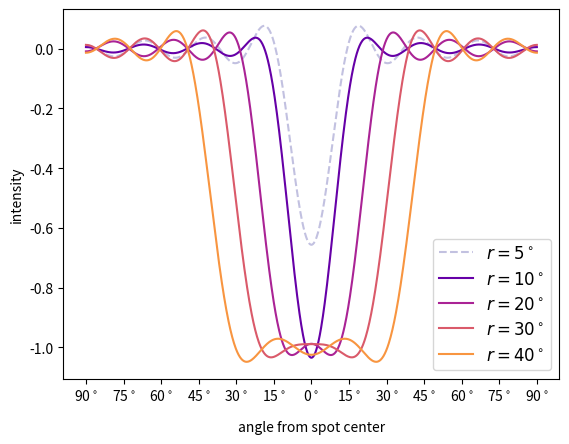

The matplotlib source for this figure: (Note: this script raises an exception after producing the figure.)
import matplotlib.pyplot as plt
import numpy as np
from scipy.special import legendre as P
import os


def BBp(ydeg=15, npts=1000, eps=1e-9, sigma=15, **kwargs):
    """
    Return the matrix product B . B+. This expands the 
    spot profile `b` in Legendre polynomials, then projects
    back onto intensity space.

    """
    theta = np.linspace(0, np.pi, npts)
    cost = np.cos(theta)
    B = np.hstack(
        [
            np.sqrt(2 * l + 1) * P(l)(cost).reshape(-1, 1)
            for l in range(ydeg + 1)
        ]
    )
    BInv = np.linalg.solve(B.T @ B + eps * np.eye(ydeg + 1), B.T)
    l = np.arange(ydeg + 1)
    i = l * (l + 1)
    S = np.exp(-0.5 * i / sigma ** 2)
    BInv = S[:, None] * BInv
    return B @ BInv


def b(theta, r, s=0.0033 * 180 / np.pi):
    """
    The sigmoid spot profile.

    """
    return 1 / (1 + np.exp((r - theta) / s)) - 1


def b_ylm(theta, r, s=0.0033 * 180 / np.pi, **kwargs):
    """
    The spherical harmonic expansion of the spot profile,
    projected back onto intensity space.
    
    """
    return BBp(npts=len(theta), **kwargs) @ b(theta, r, s=s)


fig, ax = plt.subplots(1)
theta = np.linspace(-90, 90, 1000)
r = [5, 10, 20, 30, 40]
cmap = plt.get_cmap("plasma")
color = [cmap(0.75 * (k / (len(r) - 1))) for k in range(len(r))]
ls = ["--"] + ["-"] * (len(r) - 1)
alpha = [0.25] + [1.0] * (len(r) - 1)
label1 = r"$\mathbf{b}(\mathbf{\vartheta})$"
label2 = r"$\mathbf{B} \mathbf{B}^+ \mathbf{b}(\mathbf{\vartheta})$"

for k in range(len(r)):
    ax.plot(
        theta,
        b_ylm(np.abs(theta), r[k]),
        ls=ls[k],
        alpha=alpha[k],
        color=color[k],
        label=r"$r = {}^\circ$".format(r[k]),
    )

ax.legend(loc="lower right", fontsize=12)

ax.set_xlabel(r"angle from spot center", labelpad=12)
xticks = [-90, -75, -60, -45, -30, -15, 0, 15, 30, 45, 60, 75, 90]
ax.set_xticks(xticks)
ax.set_xticklabels([r"{}$^\circ$".format(abs(tick)) for tick in xticks])
ax.set_ylabel("intensity")

fig.savefig(
    os.path.abspath(__file__).replace(".py", ".pdf"), bbox_inches="tight"
)
